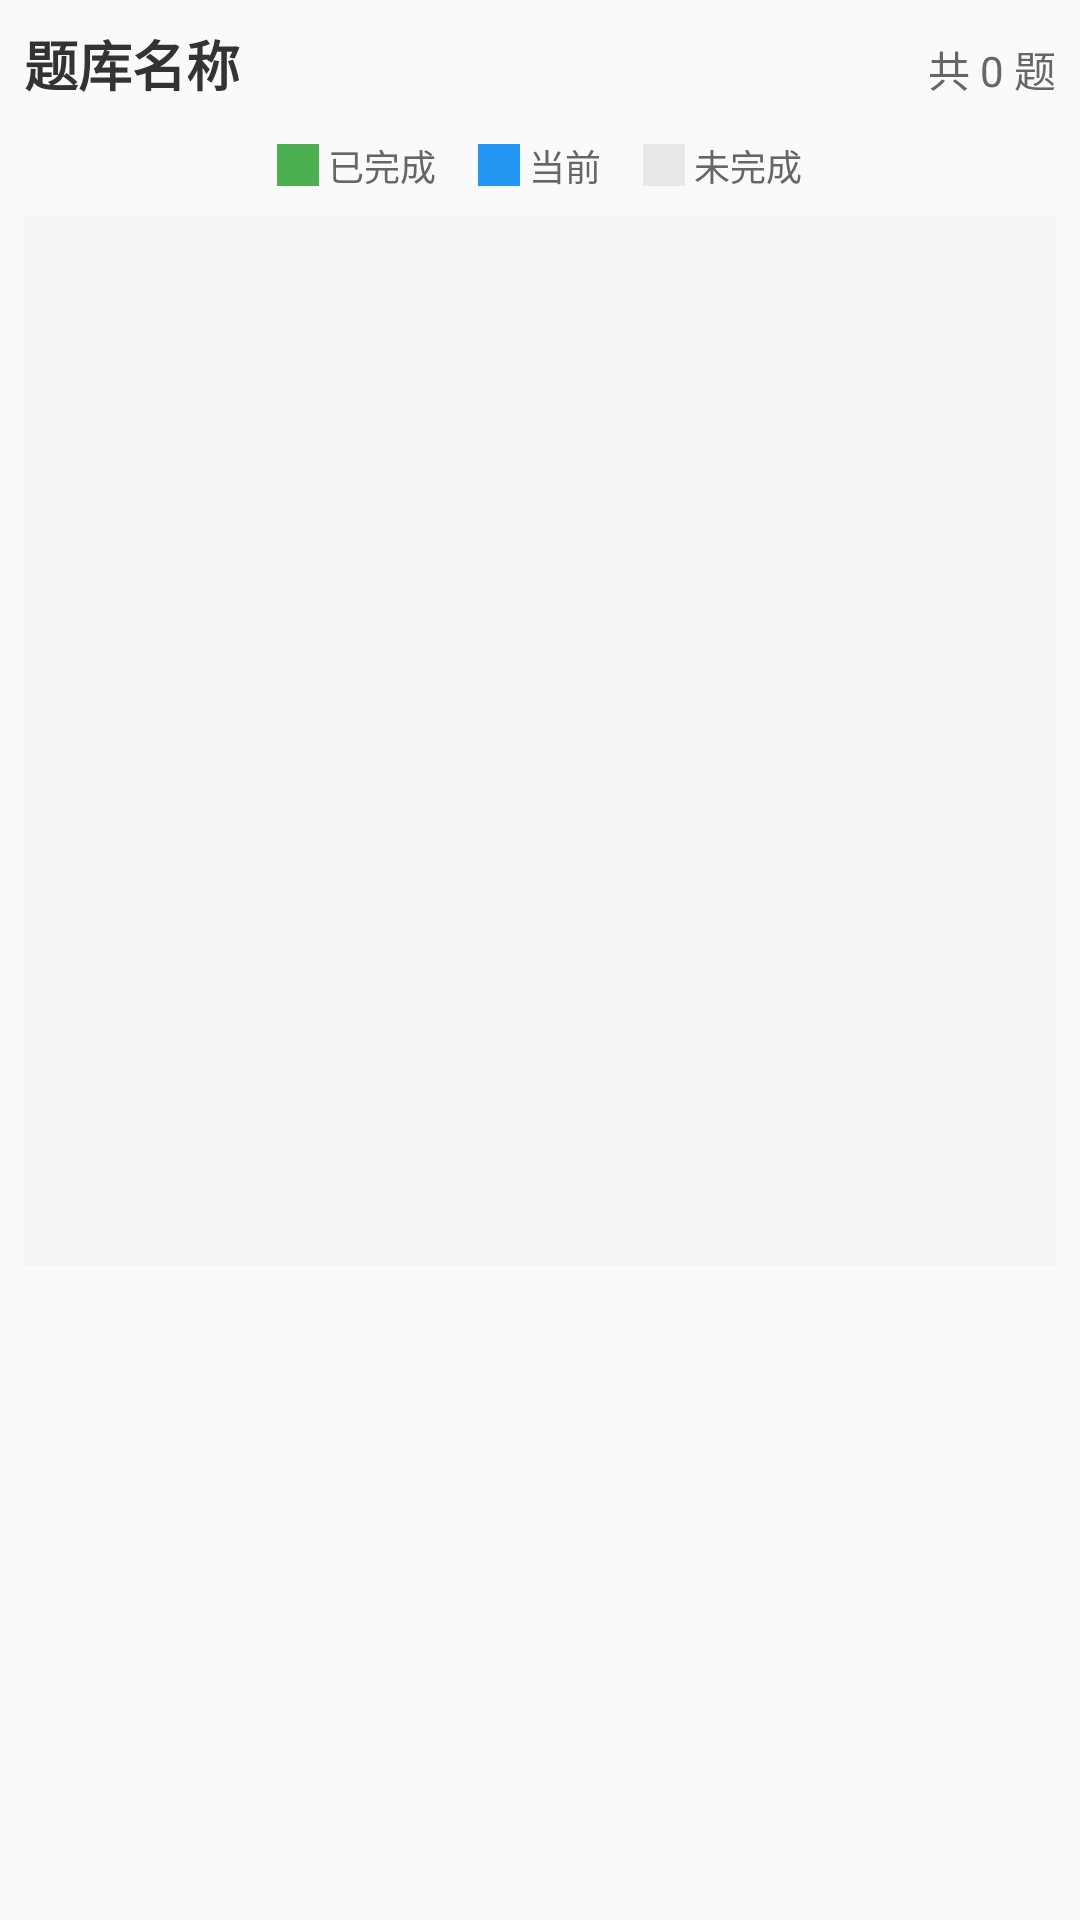

Here is an Android app screen rendered from its layout file. Give the layout XML and the strings, colors and styles it references.
<!-- AndroidManifest.xml: application theme Theme.YourApp.Fullscreen -->
<!-- res/layout/dialog_question_selector.xml -->
<?xml version="1.0" encoding="utf-8"?>
<LinearLayout xmlns:android="http://schemas.android.com/apk/res/android"
    android:layout_width="match_parent"
    android:layout_height="wrap_content"
    android:orientation="vertical"
    android:padding="8dp">

    <LinearLayout
        android:layout_width="match_parent"
        android:layout_height="wrap_content"
        android:orientation="horizontal"
        android:layout_marginBottom="12dp">

        <TextView
            android:layout_width="0dp"
            android:layout_height="wrap_content"
            android:layout_weight="1"
            android:id="@+id/tvTikuTitle"
            android:text="题库名称"
            android:textSize="18sp"
            android:textColor="#333333"
            android:textStyle="bold"/>

        <TextView
            android:id="@+id/tvQuestionCount"
            android:layout_width="wrap_content"
            android:layout_height="wrap_content"
            android:text="共 0 题"
            android:textSize="14sp"
            android:textColor="#666666"/>

    </LinearLayout>

    
    <LinearLayout
        android:layout_width="match_parent"
        android:layout_height="wrap_content"
        android:orientation="horizontal"
        android:gravity="center"
        android:layout_marginBottom="8dp">

        <View
            android:layout_width="14dp"
            android:layout_height="14dp"
            android:background="@drawable/bg_question_item_done"/>
        <TextView
            android:layout_width="wrap_content"
            android:layout_height="wrap_content"
            android:text=" 已完成  "
            android:textSize="12sp"
            android:textColor="#666666"/>

        <View
            android:layout_width="14dp"
            android:layout_height="14dp"
            android:background="@drawable/bg_question_item_current"
            android:layout_marginStart="8dp"/>
        <TextView
            android:layout_width="wrap_content"
            android:layout_height="wrap_content"
            android:text=" 当前  "
            android:textSize="12sp"
            android:textColor="#666666"/>

        <View
            android:layout_width="14dp"
            android:layout_height="14dp"
            android:background="@drawable/bg_question_item_normal"
            android:layout_marginStart="8dp"/>
        <TextView
            android:layout_width="wrap_content"
            android:layout_height="wrap_content"
            android:text=" 未完成"
            android:textSize="12sp"
            android:textColor="#666666"/>

    </LinearLayout>

    
    <GridView
        android:id="@+id/gridViewQuestions"
        android:layout_width="match_parent"
        android:layout_height="350dp"
        android:numColumns="10"
        android:verticalSpacing="0dp"
        android:horizontalSpacing="0dp"
        android:stretchMode="columnWidth"
        android:gravity="center"
        android:background="#F5F5F5"
        android:listSelector="@android:color/transparent"
        android:padding="0dp"/>

</LinearLayout>
<!-- resources referenced by this layout -->
<resources>
  <!-- drawable bg_question_item_current (drawable) -->
  <?xml version="1.0" encoding="utf-8"?>
  <shape xmlns:android="http://schemas.android.com/apk/res/android">
      <solid android:color="#2196F3"/>
  </shape>
  <!-- drawable bg_question_item_done (drawable) -->
  <?xml version="1.0" encoding="utf-8"?>
  <shape xmlns:android="http://schemas.android.com/apk/res/android">
      <solid android:color="#4CAF50"/>
  </shape>
  <!-- drawable bg_question_item_normal (drawable) -->
  <?xml version="1.0" encoding="utf-8"?>
  <shape xmlns:android="http://schemas.android.com/apk/res/android">
      <solid android:color="#E8E8E8"/>
  </shape>
  <style name="Theme.YourApp.Fullscreen" parent="Theme.AppCompat.Light.NoActionBar">
          <item name="android:windowFullscreen">true</item>
          <item name="android:alertDialogTheme">@style/Theme.YourApp.Dialog</item>
          <item name="alertDialogTheme">@style/Theme.YourApp.Dialog</item>
      </style>
  <style name="Theme.YourApp.Dialog" parent="Theme.AppCompat.Light.Dialog.Alert">
          <item name="android:windowBackground">@drawable/bg_open_dialog</item>
          <item name="android:backgroundDimAmount">0.28</item>
      </style>
  <!-- drawable bg_open_dialog (drawable) -->
  <?xml version="1.0" encoding="utf-8"?>
  <shape xmlns:android="http://schemas.android.com/apk/res/android"
      android:shape="rectangle">
      <solid android:color="#F7F8FA" />
      <stroke
          android:width="1dp"
          android:color="#E5E6EB" />
      <corners android:radius="10dp" />
  </shape>
</resources>
